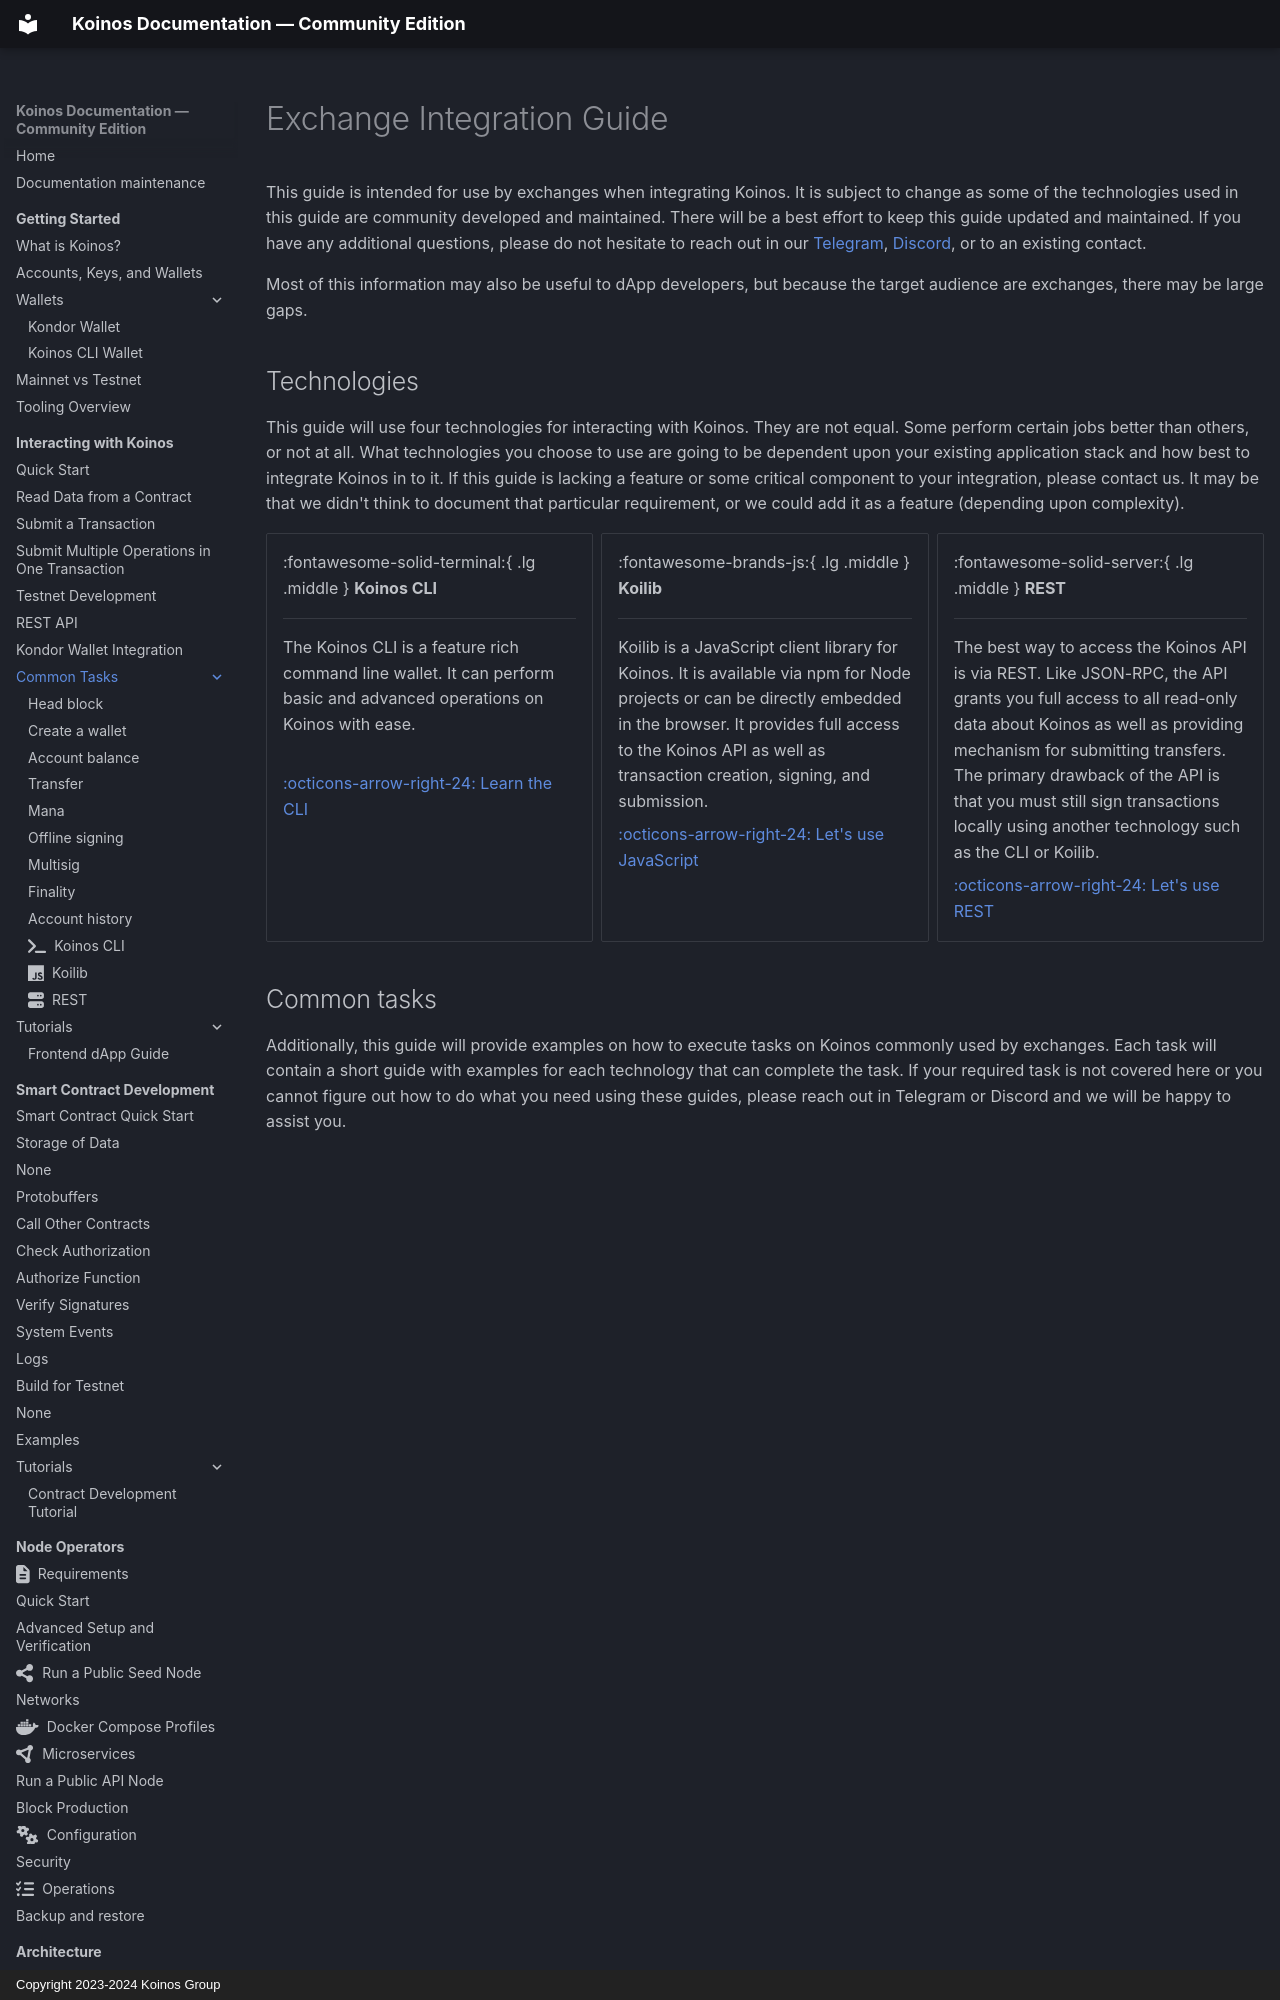

repository: pgarciagon/koinos-docs · page: exchanges/index.html · generator: mkdocs · copyright: Copyright 2023-2024 Koinos Group

---
hide:
- toc
---

# Exchange Integration Guide
This guide is intended for use by exchanges when integrating Koinos. It is subject to change as some of the technologies used in this guide are community developed and maintained. There will be a best effort to keep this guide updated and maintained. If you have any additional questions, please do not hesitate to reach out in our [Telegram](https://telegram.koinos.io), [Discord](https://discord.koinos.io), or to an existing contact.

Most of this information may also be useful to dApp developers, but because the target audience are exchanges, there may be large gaps.
